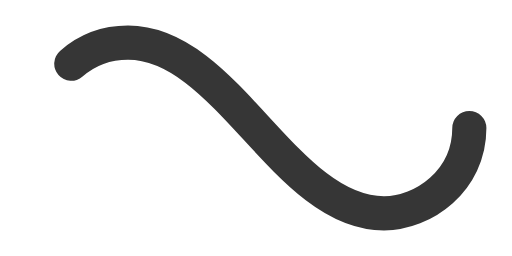
t = 0.00 s
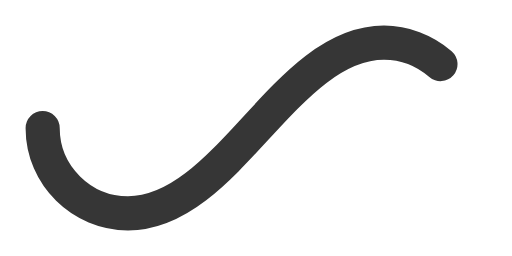
t = 0.50 s
t = 1.00 s: frame unchanged from t = 0.00 s, image omitted
t = 1.50 s: frame unchanged from t = 0.50 s, image omitted

The animated SVG that drew these frames (rendered in a browser with its animation timeline set to each time). Animation: 1 SMIL element (animate=1); one cycle of 2.00 s, repeats indefinitely.

﻿<svg xmlns='http://www.w3.org/2000/svg' viewBox='0 0 300 150'><path fill='none' stroke='#363636' stroke-width='20' stroke-linecap='round' stroke-dasharray='300 385' stroke-dashoffset='0' d='M275 75c0 31-27 50-50 50-58 0-92-100-150-100-28 0-50 22-50 50s23 50 50 50c58 0 92-100 150-100 24 0 50 19 50 50Z'><animate attributeName='stroke-dashoffset' calcMode='spline' dur='2' values='685;-685' keySplines='0 0 1 1' repeatCount='indefinite'></animate></path></svg>